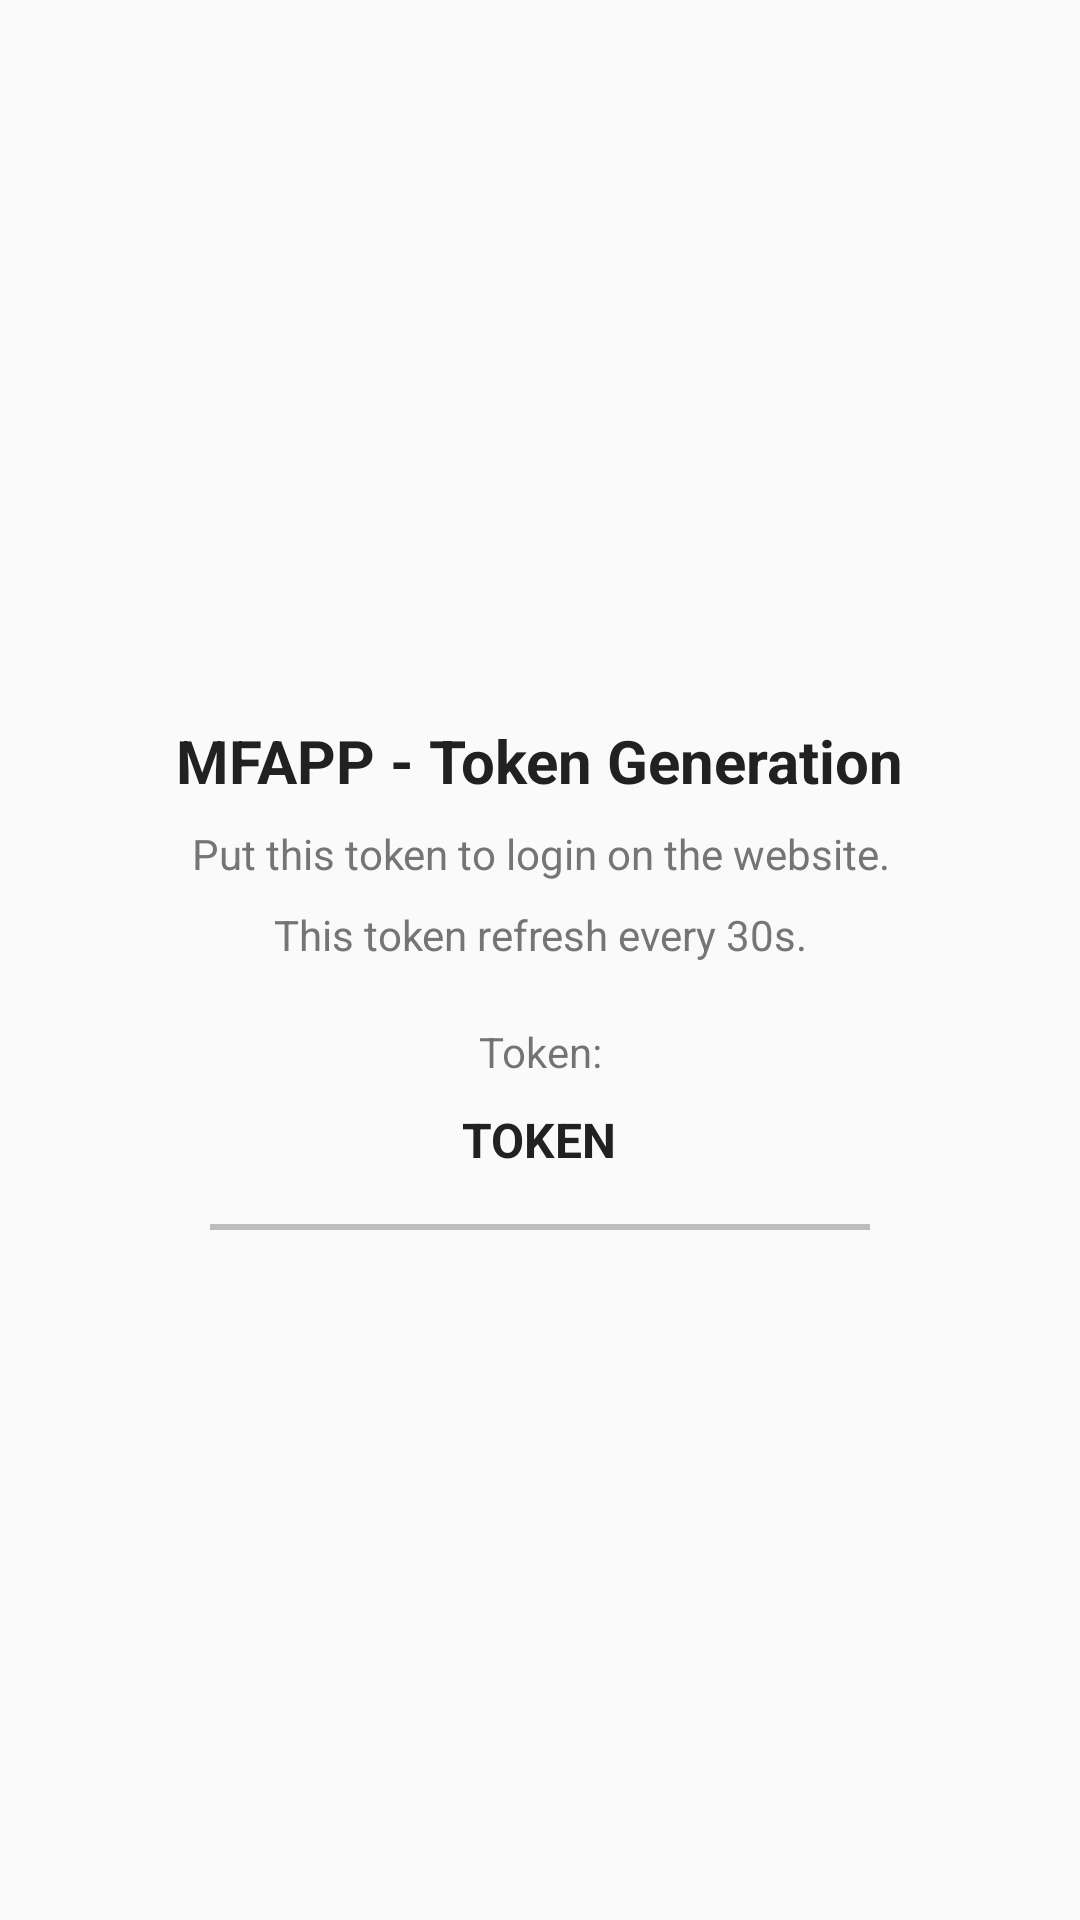

Android layout source for this screen:
<!-- AndroidManifest.xml: application theme Theme.MFAPP -->
<!-- res/layout/activity_token_display.xml -->
<?xml version="1.0" encoding="utf-8"?>
<ScrollView xmlns:android="http://schemas.android.com/apk/res/android"

    xmlns:tools="http://schemas.android.com/tools"
    android:layout_width="match_parent"
    android:layout_height="match_parent"
    android:overScrollMode="never"
    android:scrollbars="none"
    tools:context=".TokenDisplayActivity">

    <LinearLayout
        android:layout_width="match_parent"
        android:layout_height="wrap_content"
        android:gravity="center_horizontal"
        android:orientation="vertical">

        <ImageView
            android:layout_width="130dp"
            android:layout_height="130dp"
            android:layout_marginTop="80dp"
            android:contentDescription="@string/app_name"
            android:src="@drawable/paper_plane" />

        <TextView
            android:layout_width="wrap_content"
            android:layout_height="wrap_content"
            android:layout_marginTop="30dp"
            android:text="@string/token_verif"
            android:textColor="@color/colorTextPrimary"
            android:textSize="20sp"
            android:textStyle="bold" />

        <TextView
            android:layout_width="match_parent"
            android:layout_height="wrap_content"
            android:layout_marginStart="50dp"
            android:layout_marginTop="8dp"
            android:layout_marginEnd="50dp"
            android:gravity="center"
            android:text="@string/token_msg"
            android:textColor="@color/colorTextSecondary"
            android:textSize="14sp" />

        <TextView
            android:layout_width="match_parent"
            android:layout_height="wrap_content"
            android:layout_marginStart="50dp"
            android:layout_marginTop="8dp"
            android:layout_marginEnd="50dp"
            android:gravity="center"
            android:text="This token refresh every 30s."
            android:textColor="@color/colorTextSecondary"
            android:textSize="14sp" />

        <TextView
            android:layout_width="match_parent"
            android:layout_height="wrap_content"
            android:layout_marginStart="30dp"
            android:layout_marginEnd="30dp"
            android:layout_marginTop="20dp"
            android:gravity="center"
            android:text="@string/token_phone_number"
            android:textSize="14sp" />

        <LinearLayout
            android:layout_width="match_parent"
            android:layout_height="wrap_content"
            android:layout_marginStart="60dp"
            android:layout_marginEnd="60dp"
            android:gravity="center"
            android:orientation="horizontal">

            <TextView
                android:id="@+id/loginToken"
                android:layout_width="wrap_content"
                android:layout_height="40dp"
                android:gravity="center"
                android:text="TOKEN"
                android:textColor="@color/colorTextPrimary"
                android:textSize="16sp"
                android:textStyle="bold"/>



        </LinearLayout>

        <View
            android:layout_width="match_parent"
            android:layout_height="2dp"
            android:layout_marginStart="70dp"
            android:layout_marginTop="8dp"
            android:layout_marginEnd="70dp"
            android:background="@color/colorDivider" />



    </LinearLayout>

</ScrollView>
<!-- resources referenced by this layout -->
<resources>
  <color name="colorDivider">#BDBDBD</color>
  <color name="colorTextPrimary">#212121</color>
  <color name="colorTextSecondary">#757575</color>
  <string name="app_name">MFAPP</string>
  <string name="token_msg">Put this token to login on the website.</string>
  <string name="token_phone_number">Token:</string>
  <string name="token_verif">MFAPP - Token Generation</string>
  <style name="Theme.MFAPP" parent="Theme.AppCompat.Light.NoActionBar">
          
          <item name="colorPrimary">@color/colorPrimary</item>
          <item name="colorPrimaryDark">@color/colorPrimaryDark</item>
  
          <item name="colorAccent">@color/colorAccent2</item>
  
  
  
  
  
  
  
  
      </style>
  <color name="colorPrimary">#536DFE</color>
  <color name="colorPrimaryDark">#536DFE</color>
  <color name="colorAccent2">#4CAF50</color>
</resources>
